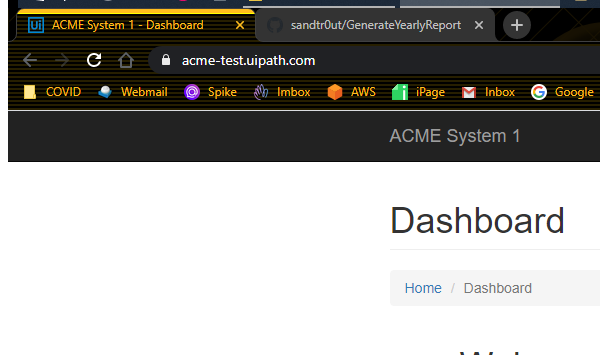
Task: UiPath REFramework Template
Workflow: System1_NavigateTo_MonthlyReport

Step 1: Attach Browser 'chrome.exe ACME' in window 'ACME System 1 - Dashboard' (chrome.exe)
